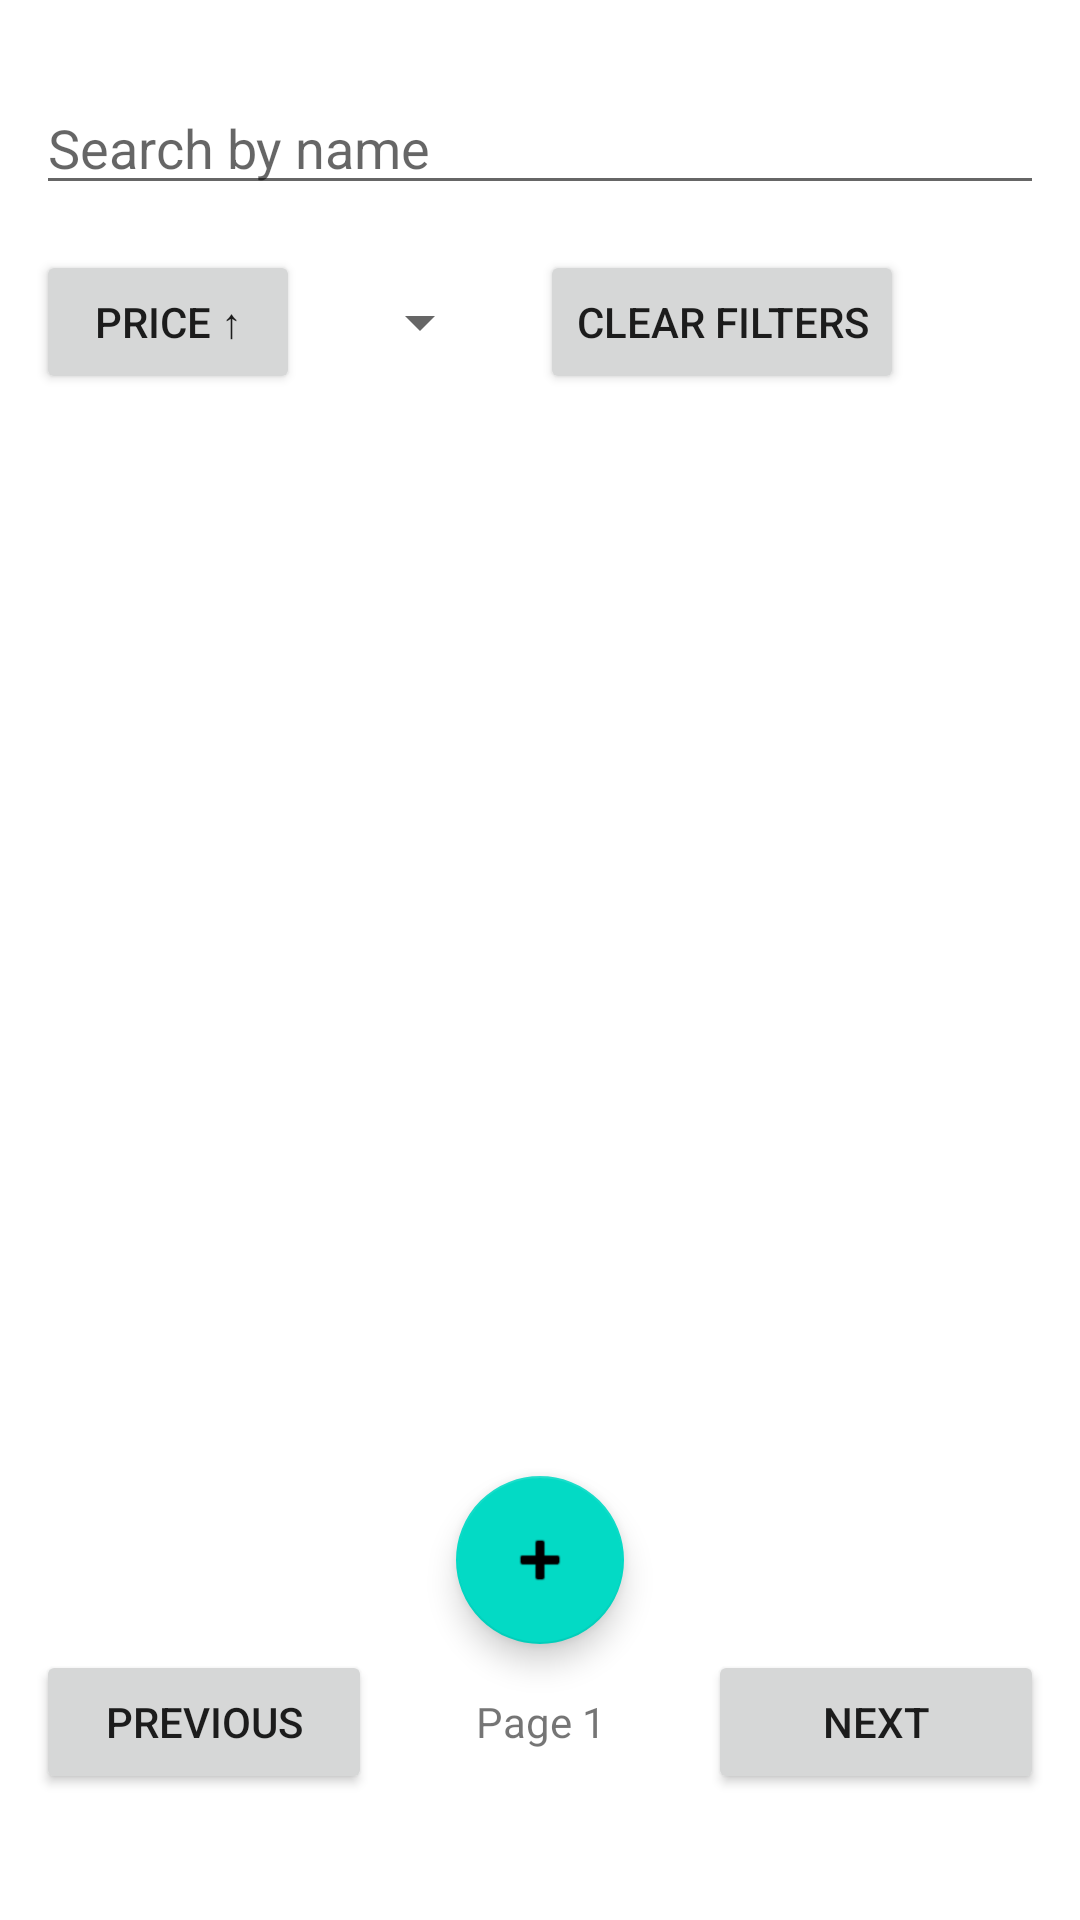

Reconstruct the res/layout file that produces this screen, plus the resources it refers to.
<!-- AndroidManifest.xml: application theme Theme.Thales -->
<!-- res/layout/activity_product_list.xml -->
<?xml version="1.0" encoding="utf-8"?>
<androidx.coordinatorlayout.widget.CoordinatorLayout
    xmlns:android="http://schemas.android.com/apk/res/android"
    xmlns:app="http://schemas.android.com/apk/res-auto"
    android:id="@+id/product_list_root"
    android:layout_width="match_parent"
    android:layout_height="match_parent"
    android:padding="12dp">

    <LinearLayout
        android:id="@+id/linearLayout"
        android:layout_width="match_parent"
        android:layout_height="match_parent"
        android:orientation="vertical">

        <EditText
            android:id="@+id/search_input"
            android:layout_marginTop="15dp"
            android:layout_width="match_parent"
            android:layout_height="wrap_content"
            android:hint="Search by name"
            android:inputType="text" />

        <LinearLayout
            android:layout_width="match_parent"
            android:layout_height="wrap_content"
            android:layout_marginTop="15dp"
            android:gravity="center_vertical"
            android:orientation="horizontal">

            <Button
                android:id="@+id/sort_button"
                android:layout_width="wrap_content"
                android:layout_height="wrap_content"
                android:text="Price ↑" />

            <Spinner
                android:id="@+id/type_spinner"
                android:layout_width="wrap_content"
                android:layout_height="wrap_content"
                android:layout_marginStart="16dp" />

            <Button
                android:id="@+id/clear_filter_button"
                android:layout_width="wrap_content"
                android:layout_height="wrap_content"
                android:layout_marginStart="16dp"
                android:text="Clear Filters" />
        </LinearLayout>

        <androidx.recyclerview.widget.RecyclerView
            android:id="@+id/product_recycler"
            android:layout_width="match_parent"
            android:layout_height="0dp"
            android:layout_marginTop="30dp"
            android:layout_weight="1" />

        <LinearLayout
            android:layout_width="match_parent"
            android:layout_height="wrap_content"
            android:gravity="center"
            android:layout_marginBottom="30dp"
            android:orientation="horizontal">

            <Button
                android:id="@+id/previous_button"
                android:layout_width="0dp"
                android:layout_height="wrap_content"
                android:layout_weight="1"
                android:text="Previous" />

            <TextView
                android:id="@+id/page_text"
                android:layout_width="0dp"
                android:layout_height="wrap_content"
                android:layout_weight="1"
                android:gravity="center"
                android:text="Page 1" />

            <Button
                android:id="@+id/next_button"
                android:layout_width="0dp"
                android:layout_height="wrap_content"
                android:layout_weight="1"
                android:text="Next" />
        </LinearLayout>
    </LinearLayout>

    <com.google.android.material.floatingactionbutton.FloatingActionButton
        android:id="@+id/fab_add_product"
        android:layout_width="wrap_content"
        android:layout_height="wrap_content"
        android:layout_gravity="bottom|center_horizontal"
        android:layout_marginBottom="80dp"
        app:srcCompat="@android:drawable/ic_input_add" />
</androidx.coordinatorlayout.widget.CoordinatorLayout>
<!-- resources referenced by this layout -->
<resources>
  <style name="Theme.Thales" parent="Theme.MaterialComponents.DayNight.NoActionBar">
          
          <item name="colorPrimary">@color/purple_500</item>
          <item name="colorPrimaryVariant">@color/purple_700</item>
          <item name="colorOnPrimary">@color/white</item>
          <item name="colorSecondary">@color/teal_200</item>
      </style>
  <!-- not gathered from this repository: default colours our renderer supplied (Android Studio template values) -->
  <color name="purple_500">#FF6200EE</color>
  <color name="purple_700">#FF3700B3</color>
  <color name="teal_200">#FF03DAC5</color>
  <color name="white">#FFFFFFFF</color>
</resources>
